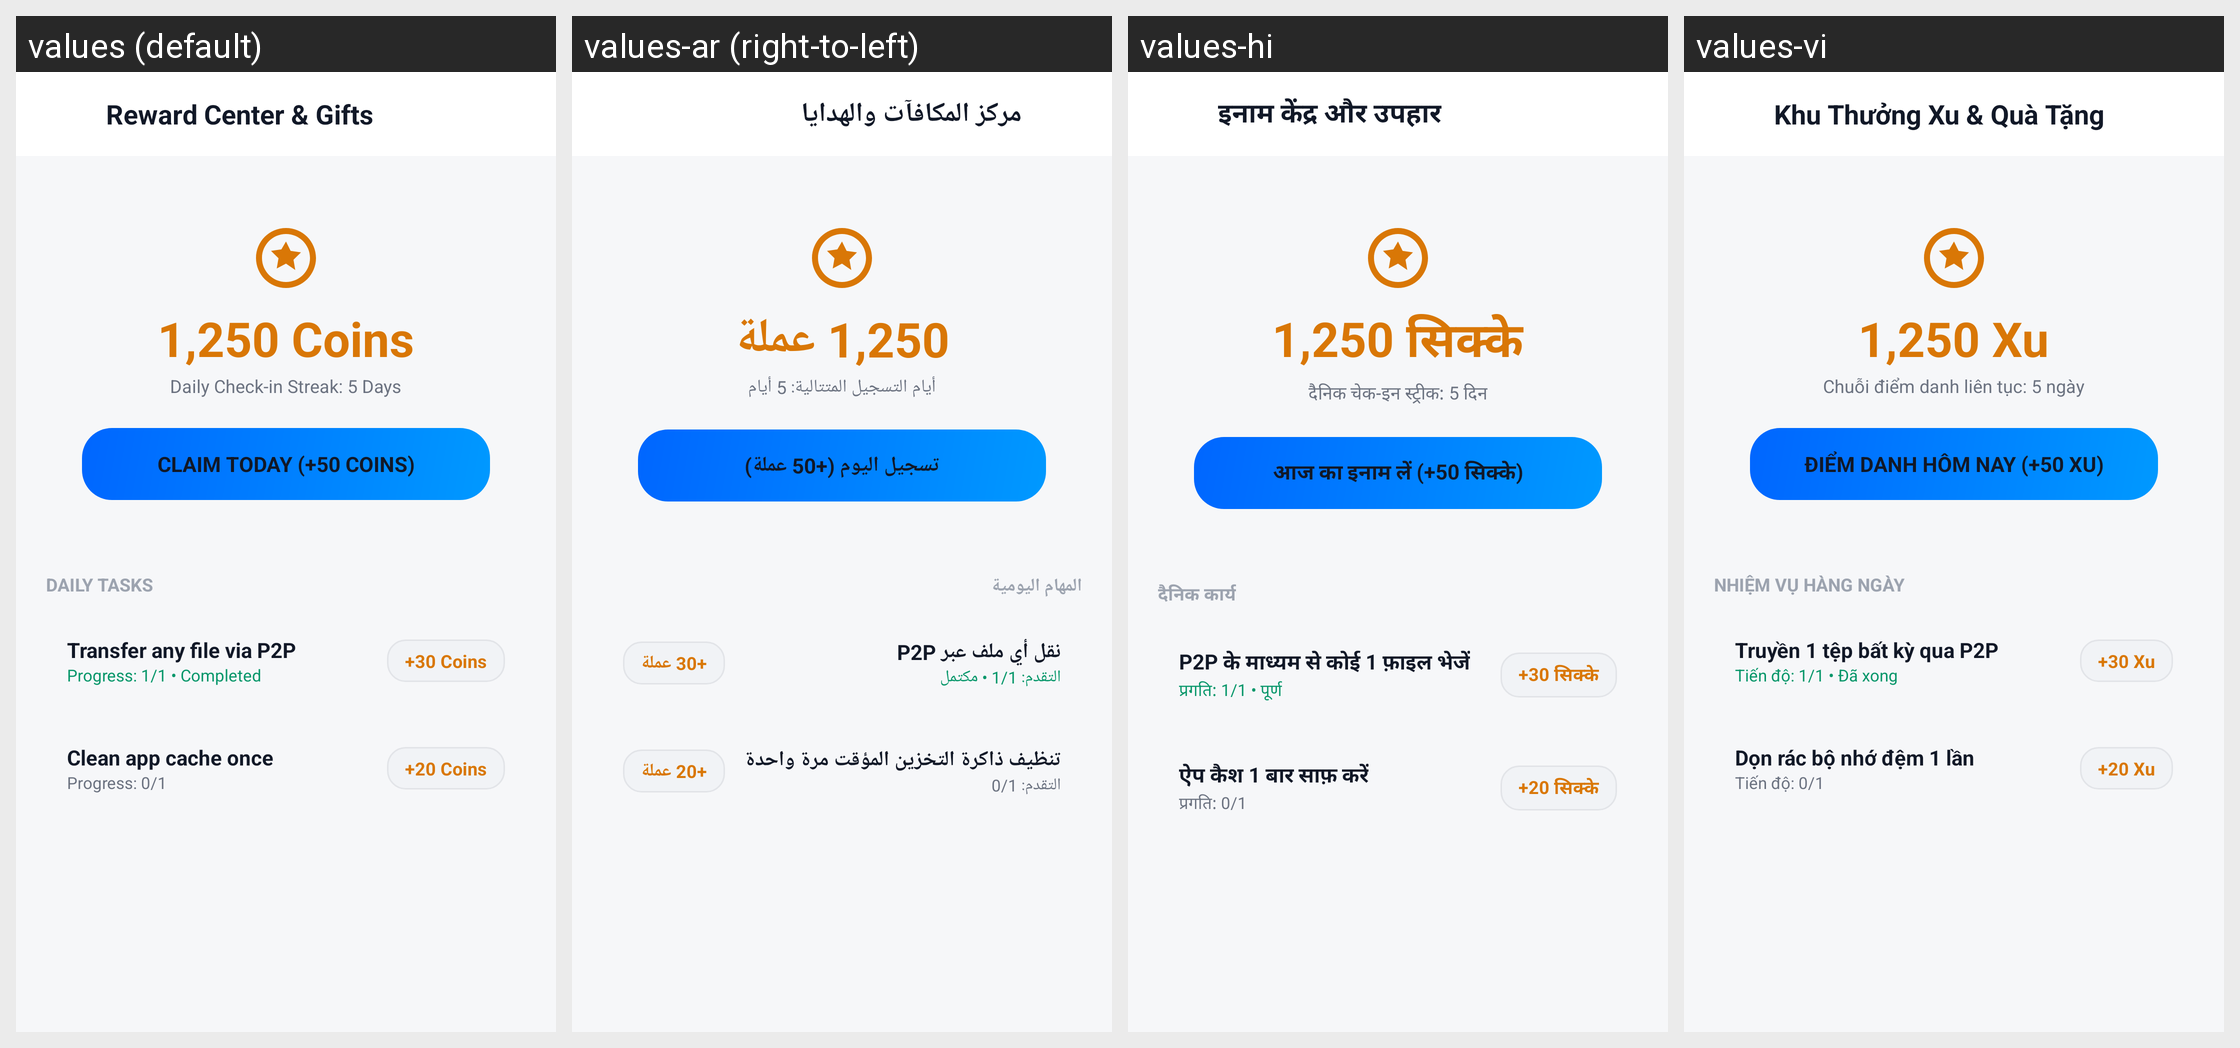

Strings drawn on this Android screen and how each of the app's shown locales translates them:
Android screen res/layout/activity_coin_store.xml rendered under 4 locales, left to right: values (default), values-ar (right-to-left), values-hi, values-vi. Device: Nexus 5 (rendered at 1080×1920; each locale shown at half size, 540×960, under a caption strip naming it); theme Theme.ShareNow.
Other locales in the repository, not shown: values-de, values-es, values-fr, values-in, values-ja, values-ko, values-pt, values-ru, values-zh.
Strings drawn on this screen, with the default value and each locale's value (text and hints the layout hard-codes, and strings that could not be matched under every locale, appear in the picture but are not listed):

coin_store_title
  values: Reward Center & Gifts
  values-ar: مركز المكافآت والهدايا
  values-hi: इनाम केंद्र और उपहार
  values-vi: Khu Thưởng Xu & Quà Tặng

coin_default_balance
  values: 1,250 Coins
  values-ar: 1,250 عملة
  values-hi: 1,250 सिक्के
  values-vi: 1,250 Xu

coin_streak_days
  values: Daily Check-in Streak: 5 Days
  values-ar: أيام التسجيل المتتالية: 5 أيام
  values-hi: दैनिक चेक-इन स्ट्रीक: 5 दिन
  values-vi: Chuỗi điểm danh liên tục: 5 ngày

coin_claim_daily_btn
  values: CLAIM TODAY (+50 COINS)
  values-ar: تسجيل اليوم (+50 عملة)
  values-hi: आज का इनाम लें (+50 सिक्के)
  values-vi: ĐIỂM DANH HÔM NAY (+50 XU)

coin_daily_tasks_title
  values: DAILY TASKS
  values-ar: المهام اليومية
  values-hi: दैनिक कार्य
  values-vi: NHIỆM VỤ HÀNG NGÀY

coin_task_transfer
  values: Transfer any file via P2P
  values-ar: نقل أي ملف عبر P2P
  values-hi: P2P के माध्यम से कोई 1 फ़ाइल भेजें
  values-vi: Truyền 1 tệp bất kỳ qua P2P

coin_task_transfer_progress
  values: Progress: 1/1 • Completed
  values-ar: التقدم: 1/1 • مكتمل
  values-hi: प्रगति: 1/1 • पूर्ण
  values-vi: Tiến độ: 1/1 • Đã xong

coin_task_30
  values: +30 Coins
  values-ar: +30 عملة
  values-hi: +30 सिक्के
  values-vi: +30 Xu

coin_task_clean
  values: Clean app cache once
  values-ar: تنظيف ذاكرة التخزين المؤقت مرة واحدة
  values-hi: ऐप कैश 1 बार साफ़ करें
  values-vi: Dọn rác bộ nhớ đệm 1 lần

coin_task_clean_progress
  values: Progress: 0/1
  values-ar: التقدم: 0/1
  values-hi: प्रगति: 0/1
  values-vi: Tiến độ: 0/1

coin_task_20
  values: +20 Coins
  values-ar: +20 عملة
  values-hi: +20 सिक्के
  values-vi: +20 Xu
